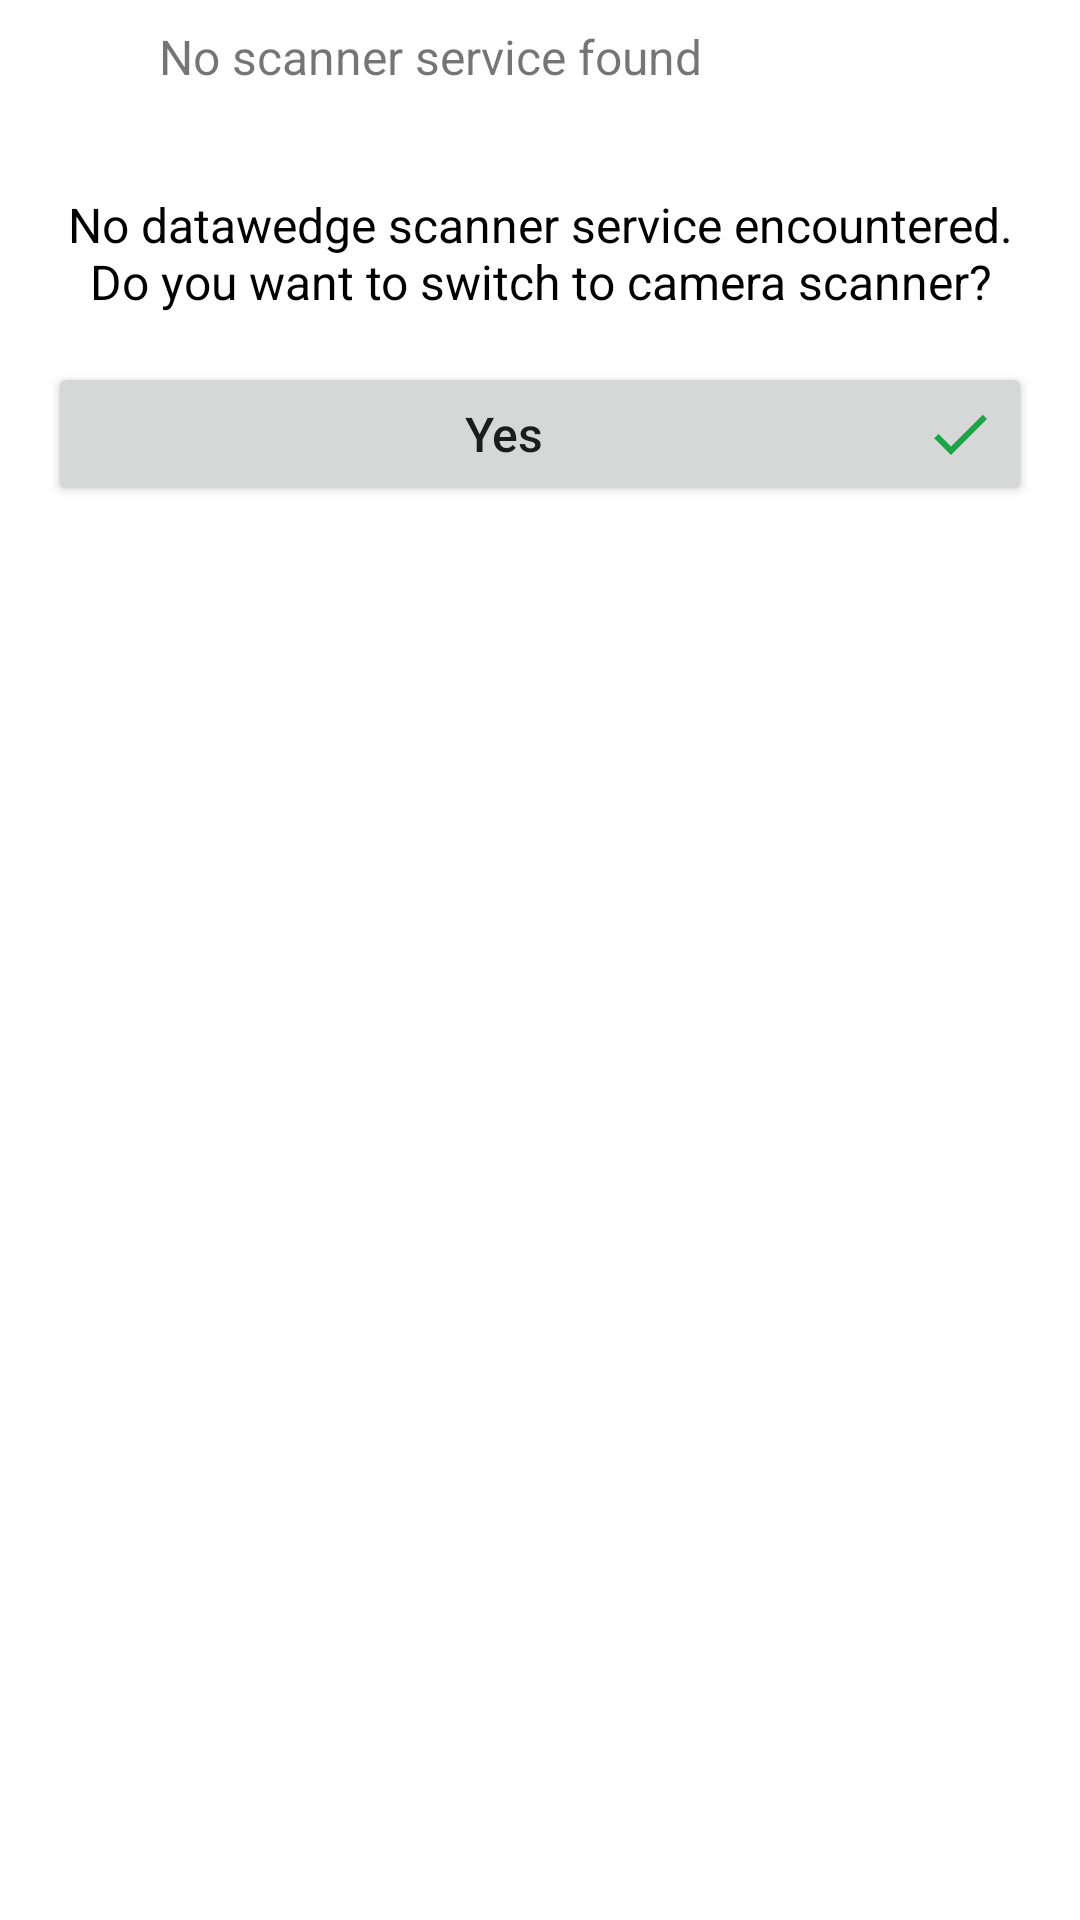

Here is an Android app screen rendered from its layout file. Give the layout XML and the strings, colors and styles it references.
<!-- AndroidManifest.xml: application theme Theme.DataWedgeZebraTest -->
<!-- res/layout/bottom_sheet_dialog.xml -->
<?xml version="1.0" encoding="utf-8"?>
<androidx.constraintlayout.widget.ConstraintLayout xmlns:android="http://schemas.android.com/apk/res/android"
    android:layout_width="match_parent"
    android:layout_height="match_parent"
    android:background="?selectableItemBackground"
    xmlns:app="http://schemas.android.com/apk/res-auto"
    android:paddingBottom="?attr/actionBarSize">

    <TextView
        android:id="@+id/tv_above"
        android:layout_width="0dp"
        android:layout_height="wrap_content"
        android:layout_marginTop="8dp"
        android:layout_marginStart="16dp"
        app:layout_constraintTop_toTopOf="parent"
        app:layout_constraintEnd_toStartOf="@+id/btn_close"
        app:layout_constraintStart_toStartOf="parent"
        app:layout_constraintWidth_percent="0.7"
        android:gravity="center"
        android:textSize="16sp"
        android:text="No scanner service found"/>

    <androidx.appcompat.widget.AppCompatButton
        android:id="@+id/btn_close"
        android:layout_width="0dp"
        android:layout_height="wrap_content"
        android:background="?selectableItemBackground"
        android:backgroundTint="@android:color/transparent"
        app:layout_constraintStart_toEndOf="@+id/tv_above"
        app:layout_constraintEnd_toEndOf="parent"
        app:layout_constraintTop_toTopOf="parent"
        app:layout_constraintWidth_percent="0.2"
        android:gravity="center"
        android:layout_marginTop="8dp"
        android:layout_marginEnd="16dp"
        android:drawableEnd="@drawable/ic_close_24_black"/>

    <androidx.appcompat.widget.AppCompatTextView
        android:id="@+id/tv_problem"
        android:layout_width="match_parent"
        android:layout_height="wrap_content"
        android:background="?selectableItemBackground"
        android:backgroundTint="@android:color/transparent"
        app:layout_constraintTop_toBottomOf="@+id/btn_close"
        app:layout_constraintEnd_toEndOf="parent"
        app:layout_constraintStart_toStartOf="parent"
        android:gravity="center"
        android:layout_marginTop="8dp"
        android:layout_marginStart="16dp"
        android:layout_marginEnd="16dp"
        android:textSize="16sp"
        android:textAllCaps="false"
        android:textColor="@color/black"
        android:text="No datawedge scanner service encountered. Do you want to switch to camera scanner?"/>

    <androidx.appcompat.widget.AppCompatButton
        android:id="@+id/btn_set_camera_scanner"
        android:layout_width="match_parent"
        android:layout_height="wrap_content"
        app:layout_constraintTop_toBottomOf="@+id/tv_problem"
        app:layout_constraintEnd_toEndOf="parent"
        app:layout_constraintStart_toStartOf="parent"
        android:gravity="center"
        android:layout_marginTop="16dp"
        android:layout_marginStart="16dp"
        android:layout_marginEnd="16dp"
        android:textSize="16sp"
        android:textAllCaps="false"
        android:drawableEnd="@drawable/ic_check_24_green"
        android:text="Yes"/>

</androidx.constraintlayout.widget.ConstraintLayout>
<!-- resources referenced by this layout -->
<resources>
  <!-- drawable ic_check_24_green (drawable) -->
  <vector android:height="24dp" android:tint="#1BA546"
      android:viewportHeight="24" android:viewportWidth="24"
      android:width="24dp" xmlns:android="http://schemas.android.com/apk/res/android">
      <path android:fillColor="@android:color/white" android:pathData="M9,16.17L4.83,12l-1.42,1.41L9,19 21,7l-1.41,-1.41z"/>
  </vector>
  <style name="Theme.DataWedgeZebraTest" parent="Theme.MaterialComponents.DayNight.DarkActionBar">
          
          <item name="colorPrimary">@color/purple_500</item>
          <item name="colorPrimaryVariant">@color/purple_700</item>
          <item name="colorOnPrimary">@color/white</item>
          
          <item name="colorSecondary">@color/teal_200</item>
          <item name="colorSecondaryVariant">@color/teal_700</item>
          <item name="colorOnSecondary">@color/black</item>
          
          <item name="android:statusBarColor">?attr/colorPrimaryVariant</item>
          
      </style>
  <!-- not gathered from this repository: default colours our renderer supplied (Android Studio template values) -->
  <color name="purple_500">#FF6200EE</color>
  <color name="purple_700">#FF3700B3</color>
  <color name="teal_200">#FF03DAC5</color>
  <color name="teal_700">#FF018786</color>
  <color name="black">#FF000000</color>
  <color name="white">#FFFFFFFF</color>
</resources>
